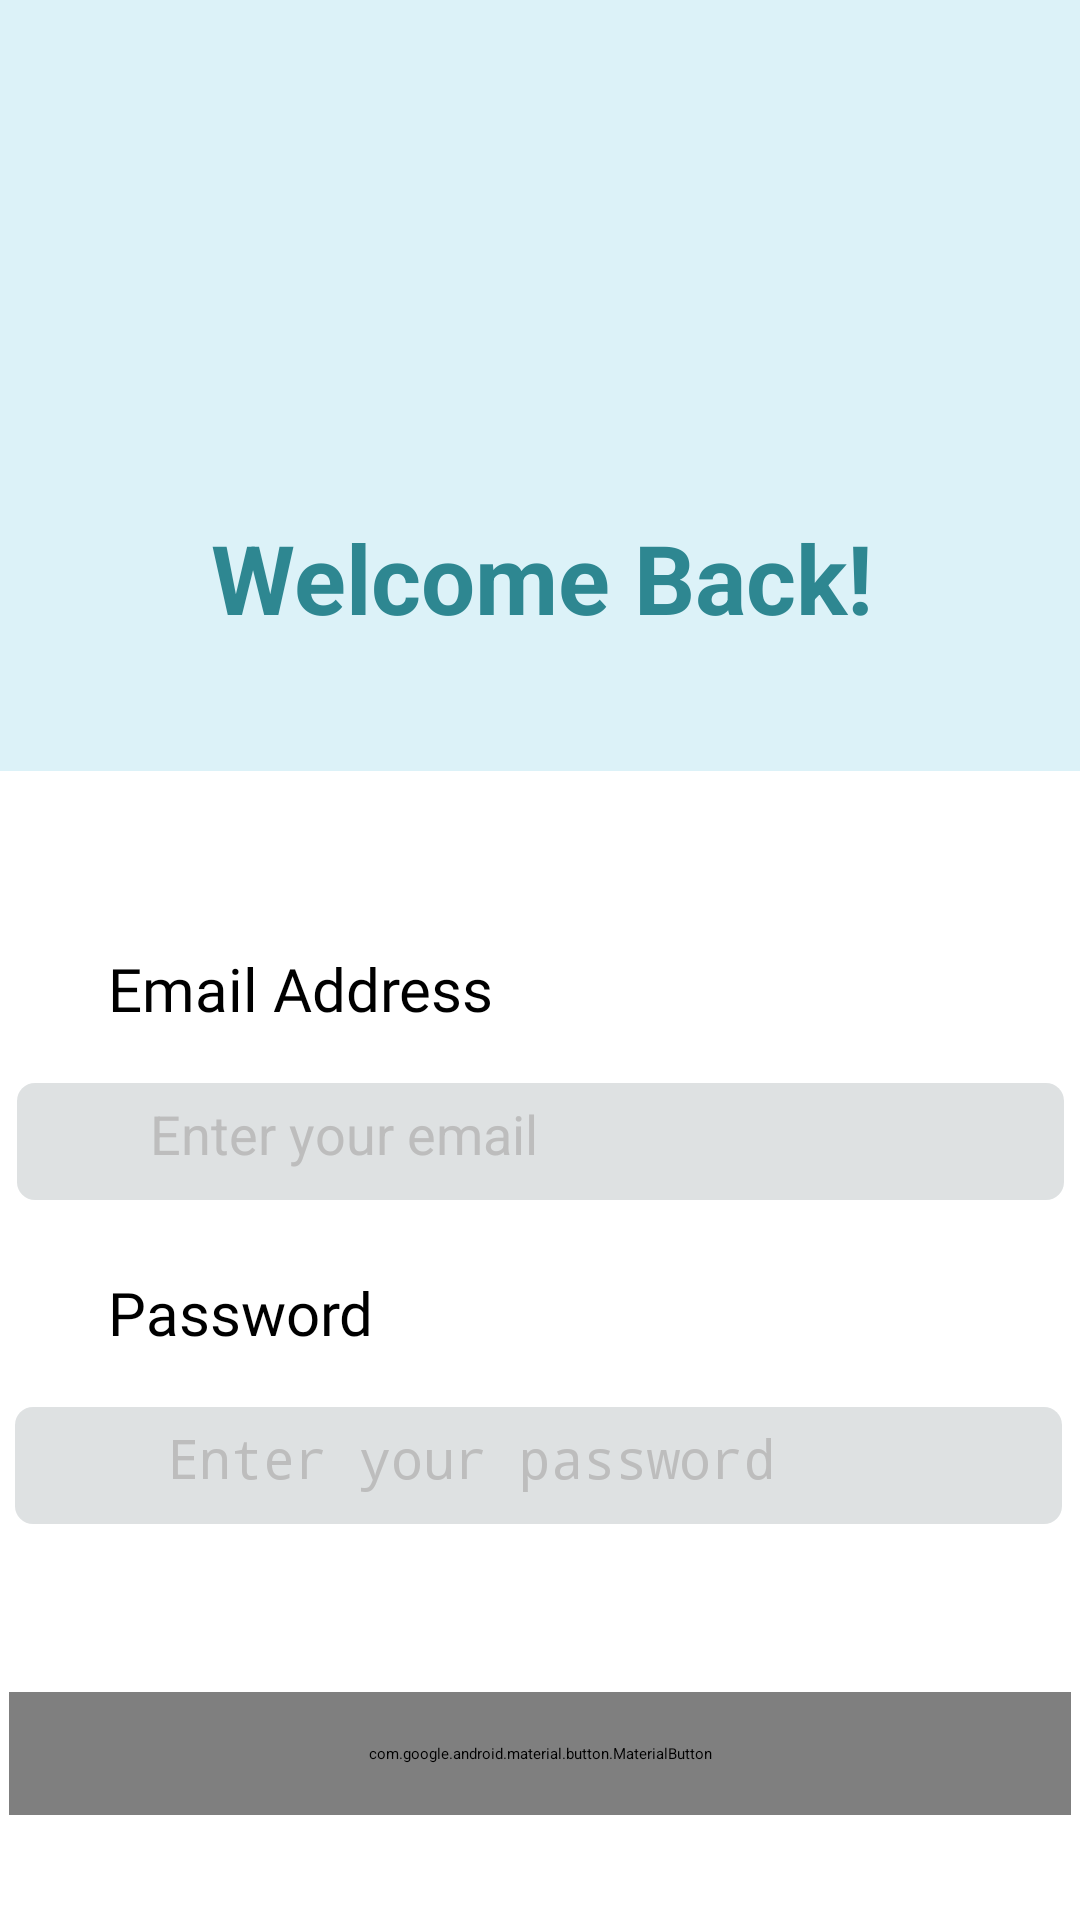

The Android layout XML behind this screen, and the referenced resources:
<!-- AndroidManifest.xml: application theme Theme.CareConnect -->
<!-- res/layout/activity_login.xml -->
<?xml version="1.0" encoding="utf-8"?>
<androidx.constraintlayout.widget.ConstraintLayout xmlns:android="http://schemas.android.com/apk/res/android"
    xmlns:app="http://schemas.android.com/apk/res-auto"
    xmlns:tools="http://schemas.android.com/tools"
    android:layout_width="match_parent"
    android:layout_height="match_parent">

    <EditText
        android:id="@+id/editTextPassword"
        android:layout_width="349dp"
        android:layout_height="39dp"
        android:layout_marginTop="120dp"
        android:background="@drawable/edit_text_bg"
        android:drawablePadding="8dp"
        android:hint=" Enter your password"
        android:inputType="textPassword"
        android:padding="10dp"
        android:paddingStart="40dp"
        android:textColor="#FF000000"
        android:textColorHint="#BDBDBD"
        android:textSize="18sp"
        app:layout_constraintEnd_toEndOf="parent"
        app:layout_constraintHorizontal_bias="0.451"
        app:layout_constraintStart_toStartOf="parent"
        app:layout_constraintTop_toBottomOf="@id/textView4" />

    <TextView
        android:id="@+id/textView5"
        android:layout_width="235dp"
        android:layout_height="33dp"
        android:layout_marginStart="36dp"
        android:layout_marginTop="424dp"
        android:fontFamily="@font/hind_regular"
        android:text="Password"
        android:textColor="#000000"
        android:textSize="20sp"
        app:layout_constraintStart_toStartOf="parent"
        app:layout_constraintTop_toTopOf="parent" />

    <LinearLayout
        android:id="@+id/headerSection"
        android:layout_width="408dp"
        android:layout_height="257dp"
        android:background="#DCF2F8"
        android:orientation="vertical"
        android:gravity="center"
        app:layout_constraintEnd_toEndOf="parent"
        app:layout_constraintStart_toStartOf="parent"
        app:layout_constraintTop_toTopOf="parent" >

        <ImageView
            android:id="@+id/imageView2"
            android:layout_width="125dp"
            android:layout_height="103dp"
            app:srcCompat="@drawable/whatsapp_image_2025_10_12_at_20_59_49_e8fea1b6" />

        <TextView
            android:id="@+id/textView"
            android:layout_width="wrap_content"
            android:layout_height="wrap_content"
            android:layout_marginTop="25dp"
            android:gravity="center"
            android:text="Welcome Back!"
            android:textColor="#2E8791"
            android:textSize="32sp"
            android:textStyle="bold" />
    </LinearLayout>

    <TextView
        android:id="@+id/textView4"
        android:layout_width="235dp"
        android:layout_height="33dp"
        android:layout_marginStart="36dp"
        android:layout_marginTop="316dp"
        android:fontFamily="@font/hind_regular"
        android:text="Email Address"
        android:textColor="#000000"
        android:textSize="20sp"
        app:layout_constraintStart_toStartOf="parent"
        app:layout_constraintTop_toTopOf="parent" />


    <EditText
        android:id="@+id/editTextTextEmailAddress"
        android:layout_width="349dp"
        android:layout_height="39dp"
        android:layout_marginTop="12dp"
        android:background="@drawable/edit_text_bg"
        android:drawablePadding="8dp"
        android:hint=" Enter your email"
        android:inputType="textEmailAddress"
        android:padding="10dp"
        android:paddingStart="40dp"
        android:textColor="#FF000000"
        android:textColorHint="#BDBDBD"
        android:textSize="18sp"
        app:layout_constraintEnd_toEndOf="parent"
        app:layout_constraintStart_toStartOf="parent"
        app:layout_constraintTop_toBottomOf="@id/textView4" />

    <ImageView
        android:id="@+id/imageView3"
        android:layout_width="24dp"
        android:layout_height="24dp"
        android:layout_marginStart="36dp"
        android:layout_marginTop="368dp"
        app:layout_constraintStart_toStartOf="parent"
        app:layout_constraintTop_toTopOf="parent"
        app:srcCompat="@drawable/ic_email" />


    <ImageView
        android:id="@+id/imageView5"
        android:layout_width="24dp"
        android:layout_height="24dp"
        android:layout_marginStart="40dp"
        android:layout_marginTop="472dp"
        app:layout_constraintStart_toStartOf="parent"
        app:layout_constraintTop_toTopOf="parent"
        app:srcCompat="@drawable/ic_password" />

    <ImageButton
        android:id="@+id/imageButton"
        android:layout_width="35dp"
        android:layout_height="35dp"
        android:layout_marginTop="472dp"
        android:layout_marginEnd="32dp"
        android:background="@android:color/transparent"
        app:layout_constraintEnd_toEndOf="parent"
        app:layout_constraintTop_toTopOf="parent"
        app:srcCompat="@drawable/ic_eye" />

    <com.google.android.material.button.MaterialButton
        android:id="@+id/button3"
        android:layout_width="354dp"
        android:layout_height="41dp"
        android:layout_marginTop="164dp"
        android:background="@drawable/button_background"
        android:insetTop="0dp"
        android:insetBottom="0dp"
        android:text="Login"
        android:textColor="#FFFFFF"
        android:textStyle="bold"
        app:backgroundTint="@null"
        app:cornerRadius="6dp"
        app:layout_constraintEnd_toEndOf="parent"
        app:layout_constraintHorizontal_bias="0.483"
        app:layout_constraintStart_toStartOf="parent"
        app:layout_constraintTop_toBottomOf="@id/editTextTextEmailAddress" />

    <TextView
        android:id="@+id/textView6"
        android:layout_width="wrap_content"
        android:layout_height="wrap_content"
        android:layout_marginStart="80dp"
        android:layout_marginTop="788dp"
        android:text="Don’t have an account? Sign Up"
        android:textColor="#000000"
        android:textSize="18sp"
        app:layout_constraintStart_toStartOf="parent"
        app:layout_constraintTop_toTopOf="parent" />


</androidx.constraintlayout.widget.ConstraintLayout>
<!-- resources referenced by this layout -->
<resources>
  <!-- drawable button_background (drawable) -->
  <?xml version="1.0" encoding="utf-8"?>
  <shape xmlns:android="http://schemas.android.com/apk/res/android"
      android:shape="rectangle">
  
      <gradient
          android:startColor="#3B90A6"
          android:endColor="#85E7FF"
          android:angle="0" />
  
      <corners android:radius="6dp" />
  </shape>
  <!-- drawable edit_text_bg (drawable) -->
  <shape xmlns:android="http://schemas.android.com/apk/res/android">
      <solid android:color="@color/darkGray"/> 
      <corners android:radius="6dp"/>          
  </shape>
  <!-- drawable ic_password: png bitmap (drawable, 302 bytes) -->
  <!-- drawable whatsapp_image_2025_10_12_at_20_59_49_e8fea1b6: jpg bitmap (drawable, 47484 bytes) -->
  <color name="darkGray">#DEE1E2</color>
</resources>
